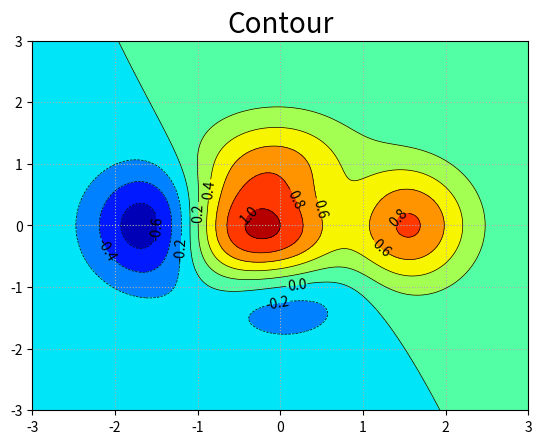

Python code for this plot:
# -*- coding: utf-8 -*-
"""
Created on Wed Jun 10 16:06:49 2020
https://www.jianshu.com/p/6027db4a0d2f
等高线图

"""
import numpy as np
import matplotlib.pyplot as mp
n = 1000
# 生成网格化坐标矩阵
x, y = np.meshgrid(np.linspace(-3, 3, n),
                   np.linspace(-3, 3, n))
# 根据每个网格点坐标，通过某个公式计算z高度坐标
z = (1 - x/2 + x**5 + y**3) * np.exp(-x**2 - y**2)
mp.figure('Contour', facecolor='white')
mp.title('Contour', fontsize=20)


# #坐标系标注
#mp.xlabel('x', fontsize=14)
#mp.ylabel('y', fontsize=14)

#
#mp.tick_params(labelsize=10)

#坐标系网格
mp.grid(linestyle=':')

# 绘制等高线图
mp.contourf(x, y, z, 8, cmap='jet')
cntr = mp.contour(x, y, z, 8, colors='black',
                  linewidths=0.5)

# 为等高线图添加高度标签
mp.clabel(cntr, inline_spacing=1, fmt='%.1f', fontsize=10)

mp.show()

